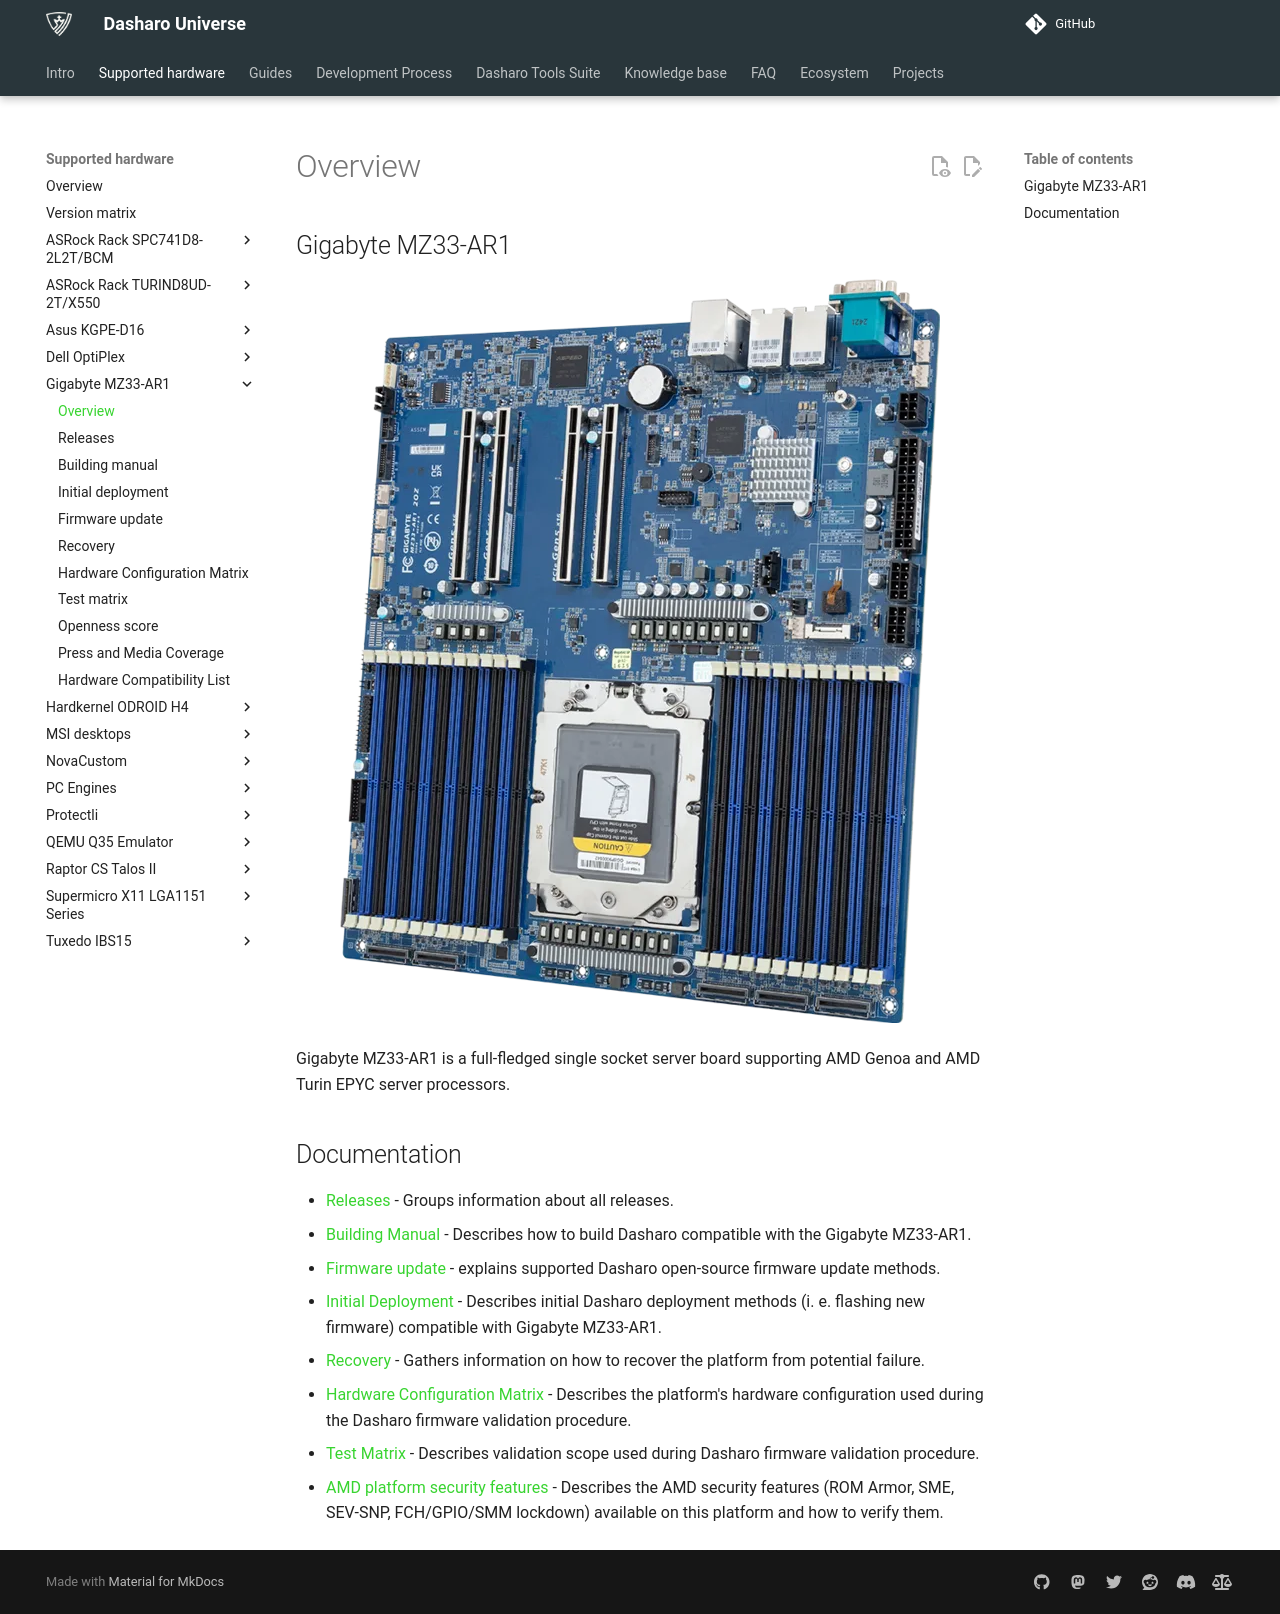

repository: Dasharo/docs · page: variants/gigabyte_mz33-ar1/overview/index.html · generator: mkdocs

# Overview

## Gigabyte MZ33-AR1

<center>
![](../../images/gigabyte_mz33_ar1.webp)
</center>

Gigabyte MZ33-AR1 is a full-fledged single socket server board supporting
AMD Genoa and AMD Turin EPYC server processors.

## Documentation

- [Releases](./releases.md) - Groups information about all releases.
- [Building Manual](./building-manual.md) - Describes how to build Dasharo
  compatible with the Gigabyte MZ33-AR1.
- [Firmware update](./firmware-update.md) - explains supported Dasharo
  open-source firmware update methods.
- [Initial Deployment](./initial-deployment.md) - Describes initial Dasharo
  deployment methods (i. e. flashing new firmware) compatible with Gigabyte
  MZ33-AR1.
- [Recovery](./recovery.md) - Gathers information on how to recover the platform
    from potential failure.
- [Hardware Configuration Matrix](./hardware-matrix.md) - Describes the
    platform's hardware configuration used during the Dasharo firmware
    validation procedure.
- [Test Matrix](./test-matrix.md) - Describes validation scope used during
    Dasharo firmware validation procedure.
- [AMD platform security features](../../kb/amd-security-features.md) - Describes
    the AMD security features (ROM Armor, SME, SEV-SNP, FCH/GPIO/SMM lockdown)
    available on this platform and how to verify them.
